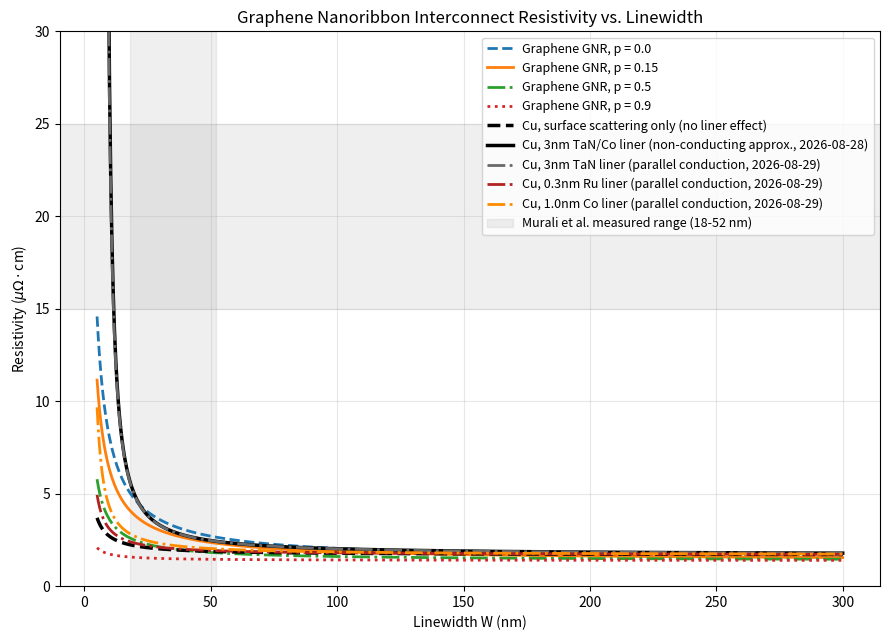

Reproduce this figure in Python.
"""
graphene_interconnect_model.py

Device-oriented model of graphene nanoribbon (GNR) interconnect
resistivity as a function of linewidth W, built to complement the GFET
device-physics work already in this repo (graphene_fet_model.py,
rf_small_signal_model.py). Where those scripts cover transistor-level
device physics (contacts, gate capacitance, RF performance), this script
covers the other classic "device application" pillar semiconductor
companies evaluate 2D materials on: back-end-of-line (BEOL) interconnect
resistivity, and specifically how it scales as linewidth is shrunk.

Physical model
---------------
Graphene's linewidth-dependent resistivity is modeled via Matthiessen's
rule combination of a bulk (phonon/substrate-limited) mean free path and
a width-dependent edge-scattering mean free path set by a phenomenological
specularity parameter p (0 = fully diffuse edge scattering, 1 = fully
specular / non-resistive), following the approach used for graphene
nanoribbon interconnects in the literature (see
notes/2026-08-23-interconnect-resistivity-vs-linewidth.md for full
citations and discussion):

    1 / lambda_eff(W) = 1 / lambda_bulk + [(1 - p) / (1 + p)] * (1 / W)

Sheet/3D resistivity is then obtained from a simple Drude-type relation
using this width-dependent mean free path in place of a fixed bulk mean
free path, calibrated so that the W -> infinity (wide-ribbon) limit
reproduces the literature phonon-scattering-limited intrinsic graphene
resistivity of ~1.2 uOhm.cm at n = 5e12 cm^-2 (Murali et al.,
arXiv:0906.0924), and the finite-width behavior is calibrated against the
same paper's measured 15-25 uOhm.cm cluster for 18 nm < W < 52 nm GNRs.

The edge-scattering + residual-impurity curves are calibrated once (at
p = 0.15, W = 22 nm) against the *best individual GNR* result in Murali
et al. (resistivity ~3x the phonon-scattering-limited intrinsic value),
representing a "best-achievable, edge-quality-limited" family of curves.
The *average* measured cluster from the same paper (15-25 uOhm.cm at
W = 18-52 nm) -- reflecting additional real-world process-induced
LER/impurity scattering beyond a clean specularity model -- is overlaid
separately on the plot as an empirical reference band, not used as a fit
target. This is a compact, literature-calibrated analytic model (not an
ab-initio transport calculation) intended to reproduce the qualitative
and order-of-magnitude quantitative trend: graphene resistivity rises
sharply as W is scaled down due to edge scattering, and only becomes
competitive with (eventually, in the idealized single-layer limit,
better than) Cu at aggressively scaled linewidths.

2026-08-28 update: the Cu comparison baseline below originally modeled
surface/grain-boundary scattering only, and explicitly noted that this
made it a conservative (upper-bound) estimate of scaled-Cu performance
because it omitted the diffusion-barrier/adhesion-liner layer that a
real damascene Cu interconnect requires -- a layer whose thickness does
not scale down with linewidth and so consumes a growing cross-section
fraction as W shrinks. `cu_resistivity_with_liner()` adds that effect as
a separate, explicit correction (see
notes/2026-08-28-copper-liner-barrier-thickness-effect.md for the
literature basis and derivation), so both the original surface-
scattering-only curve and the new liner-aware curve are available for
comparison.

References: see notes/2026-08-23-interconnect-resistivity-vs-linewidth.md
  - Murali et al., "Resistivity of Graphene Nanoribbon Interconnects,"
    arXiv:0906.0924
  - Naeemi & Meindl, "Conductance modeling for graphene nanoribbon (GNR)
    interconnects," IEEE EDL 28, 428 (2007)

References for the 2026-08-28 liner/barrier addition: see
notes/2026-08-28-copper-liner-barrier-thickness-effect.md
  - Domenichini et al., "Selecting alternative metals for advanced
    interconnects," arXiv:2406.09106
  - "Mechanisms of Scaling Effect for Emerging Nanoscale Interconnect
    Materials," Nanomaterials 12(10), 1760 (2022)

2026-08-29 update: `cu_resistivity_with_liner()` treated the barrier/liner
as strictly non-conducting -- flagged as a simplification in its own
docstring and in notes/2026-08-28-*.md, Section 6.
`cu_resistivity_with_liner_parallel()` replaces that assumption with an
explicit core+liner parallel-conduction model, and is used to evaluate
thinner Ru- and Co-liner Cu scenarios (also left open in the 2026-08-28
notes) alongside the original 3 nm TaN/Co case. See
notes/2026-08-29-liner-parallel-conduction-and-thin-liner-scenarios.md.
"""

import numpy as np
import matplotlib.pyplot as plt

# ---------------------------------------------------------------------------
# Model parameters (literature-calibrated, see notes/2026-08-23-*.md)
# ---------------------------------------------------------------------------

# Phonon/substrate-scattering-limited intrinsic resistivity of wide-ribbon
# (effectively 2D) graphene on SiO2 at n = 5e12 cm^-2, 300 K.
rho_bulk_uohm_cm = 1.2

# Bulk (width-independent) mean free path implied by rho_bulk. We do not
# need the literal value of lambda_bulk to reproduce rho(W); instead we
# work directly with the mean-free-path *ratio* lambda_eff(W)/lambda_bulk,
# since resistivity ~ 1/lambda for a fixed-density Drude conductor. This
# avoids introducing an extra, poorly-constrained absolute length scale.
#
# lambda_bulk is nonetheless a physically meaningful quantity (room-
# temperature literature values for supported single-layer graphene are
# ~50-60 nm; see e.g. the mean-free-path discussion in
# notes/2026-08-23-*.md). We use 55 nm as a representative value purely
# for reporting/plotting the implied mean free path -- it cancels out of
# the resistivity ratio calculation.
lambda_bulk_nm = 55.0

# Specularity parameter p: 0 = fully diffuse edge scattering (rough,
# plasma/lithographically-etched edges), 1 = fully specular (idealized,
# atomically smooth armchair/zigzag edges). Real lithographically
# patterned GNR edges are diffuse; we use p = 0.15 as a representative
# "realistic etched edge" value and also sweep a range for comparison.
p_default = 0.15

# Additional, width-independent impurity/residual-disorder mean free path,
# calibrated ONCE (at p = p_default, not re-solved per p -- doing so would
# defeat the purpose of a specularity sweep by silently absorbing all of
# the p-dependence into a compensating impurity term) against the "best
# GNR" result in Murali et al.: the best individual GNR at a given width
# had resistivity ~3x the phonon-scattering-limited intrinsic value, i.e.
# best-case, cleanly-patterned samples are edge-scattering-dominated with
# only a small residual impurity contribution. This makes the calibrated
# curves below a "best-achievable, edge-quality-limited" family, distinct
# from the *typical* (average, more disorder-affected) measured cluster of
# 15-25 uOhm.cm at W = 18-52 nm, which is overlaid separately on the plot
# as an empirical reference band rather than used as the fit target -- see
# notes/2026-08-23-*.md for why average real devices sit well above a
# clean specularity-only model (additional process-induced LER/impurity
# scattering not captured by this compact model).
W_calibration_nm = 22.0
rho_calibration_uohm_cm = 3.6  # "best GNR" ~ 3x rho_bulk (Murali et al.)


def _edge_inverse_mfp_ratio(W_nm, p):
    """
    Edge-scattering contribution to the inverse mean free path, expressed
    as a multiple of 1/lambda_bulk: lambda_bulk/lambda_edge.
    """
    return ((1 - p) / (1 + p)) * (lambda_bulk_nm / W_nm)


# Impurity mean free path solved once, at p_default and W_calibration_nm,
# and then held fixed (width- and p-independent) for all curves below.
def _solve_lambda_impurity_nm():
    target_ratio = rho_calibration_uohm_cm / rho_bulk_uohm_cm  # = lambda_bulk/lambda_eff at calibration point
    edge_term = _edge_inverse_mfp_ratio(W_calibration_nm, p_default)
    residual = target_ratio - 1.0 - edge_term
    if residual <= 0:
        raise ValueError(
            "Calibration point implies negative impurity scattering "
            "contribution -- check p_default / calibration target."
        )
    return lambda_bulk_nm / residual


lambda_impurity_nm = _solve_lambda_impurity_nm()


def resistivity_vs_width(W_nm, p=None):
    """
    3D resistivity (uOhm.cm) of a graphene nanoribbon of width W_nm (nm),
    for edge specularity p, including the fixed (p-independent) residual
    impurity term calibrated above.
    """
    # Late-bound default (2026-09-29 figure-provenance audit): the module
    # constant is read at CALL time, not captured at `def` time, so setting
    # the module attribute actually reaches this function.
    if p is None:
        p = p_default
    edge_term = _edge_inverse_mfp_ratio(W_nm, p)
    impurity_term = lambda_bulk_nm / lambda_impurity_nm
    ratio = 1.0 + edge_term + impurity_term
    return rho_bulk_uohm_cm * ratio


def cu_resistivity_vs_width(W_nm):
    """
    Simple projected Cu resistivity-vs-linewidth trend, in the spirit of
    the ITRS-2007-style projection used as the comparison baseline in
    Murali et al. (arXiv:0906.0924): bulk Cu resistivity plus a
    Fuchs-Sondheimer-like surface/grain-boundary scattering rise as W
    shrinks, using a Cu bulk mean free path of ~40 nm and a Fuchs
    specularity parameter of 0.6 (representative literature value; see
    notes/2026-08-23-*.md). This is a simplified single-parameter
    surface-scattering model, not a full Mayadas-Shatzkes grain-boundary
    treatment, and is intended only as an order-of-magnitude comparison
    baseline -- real scaled Cu resistivity is also strongly affected by
    liner/barrier thickness, which does not scale down with W and is not
    modeled here.
    """
    rho_cu_bulk_uohm_cm = 1.68  # bulk Cu resistivity at 300 K
    lambda_cu_bulk_nm = 40.0
    p_cu = 0.6
    # Fuchs-Sondheimer thin-film-style approximate correction factor
    kappa = lambda_cu_bulk_nm / W_nm
    F = 1.0 + (3.0 / 8.0) * (1 - p_cu) * kappa
    return rho_cu_bulk_uohm_cm * F


# ---------------------------------------------------------------------------
# Cu liner/barrier-thickness effect (added 2026-08-28; see
# notes/2026-08-28-copper-liner-barrier-thickness-effect.md for the
# literature basis and full derivation). The Cu model above is
# surface-scattering-only and was explicitly flagged in the Chapter 5
# draft and this file's original docstring as omitting the diffusion-
# barrier/adhesion-liner layer that a real damascene Cu interconnect
# requires -- a layer whose thickness does not scale down with linewidth
# and therefore consumes a growing fraction of the wire's cross-section
# as W shrinks. This section adds that effect as a separate, explicit
# correction rather than folding it into cu_resistivity_vs_width(), so
# the "surface-scattering-only" and "surface-scattering + liner" curves
# can still be compared directly.
# ---------------------------------------------------------------------------

# Combined barrier (TaN) + adhesion-liner (Co) thickness for a
# conventional Cu damascene stack, per sidewall/dimension. Literature
# value from the Nanomaterials 12(10), 1760 (2022) resistance
# calculations (3 nm for a Cu/TaN-Co stack), consistent with the ~2-3 nm
# functional floor reported by Domenichini et al., arXiv:2406.09106.
t_liner_nm_default = 3.0


def cu_resistivity_with_liner(W_nm, t_liner_nm=None):
    """
    Effective Cu resistivity (uOhm.cm) *including* the non-conducting
    barrier/liner's consumption of the drawn cross-section, evaluated
    across a drawn linewidth W_nm (nm) that includes the liner on both
    sides -- i.e. W_nm is the "linewidth (w + 2t)" quantity used in the
    Nanomaterials review this is calibrated against, not the bare Cu
    core width.

    Model (see notes/2026-08-28-*.md, Section 4, for the full
    derivation): treating the liner/barrier as non-conducting and
    assuming the wire's two in-plane dimensions scale together, the
    remaining Cu core has effective width/height W_eff = W - 2*t_liner.
    The reported resistivity combines two compounding effects:

      1. The remaining Cu core is itself narrower, so it is *more*
         surface-scattering-limited than a same-drawn-width, no-liner
         wire would be -- captured by evaluating the existing
         Fuchs-Sondheimer-style cu_resistivity_vs_width() at W_eff
         rather than at W.
      2. That core-limited resistivity is measured across the full
         drawn cross-section (the quantity a process/design actually
         allocates), which dilutes the effective conductance by the
         ratio of drawn area to conducting area, (W / W_eff)^2, for a
         cross-section scaling isotropically in both in-plane
         dimensions.

    Below W = 2*t_liner_nm, the liner/barrier consumes the entire drawn
    cross-section and there is no remaining Cu core -- this is flagged
    explicitly by returning NaN (not a large-but-finite number), since a
    real process simply cannot form a conducting Cu wire in that regime.
    """
    # Late-bound default (2026-09-29 figure-provenance audit): the module
    # constant is read at CALL time, not captured at `def` time, so setting
    # the module attribute actually reaches this function.
    if t_liner_nm is None:
        t_liner_nm = t_liner_nm_default
    W_arr = np.atleast_1d(np.asarray(W_nm, dtype=float))
    W_eff = W_arr - 2.0 * t_liner_nm

    with np.errstate(divide='ignore', invalid='ignore'):
        rho_core = cu_resistivity_vs_width(np.where(W_eff > 0, W_eff, np.nan))
        area_dilution = (W_arr / np.where(W_eff > 0, W_eff, np.nan)) ** 2
        rho_eff = rho_core * area_dilution

    rho_eff = np.where(W_eff > 0, rho_eff, np.nan)

    if np.isscalar(W_nm) or (hasattr(W_nm, 'ndim') and W_nm.ndim == 0):
        return float(rho_eff[0])
    return rho_eff


# ---------------------------------------------------------------------------
# Parallel-conduction refinement + thinner-liner scenarios (added 2026-08-29;
# see notes/2026-08-29-liner-parallel-conduction-and-thin-liner-scenarios.md
# for the literature basis and derivation). `cu_resistivity_with_liner()`
# above (2026-08-28) treats the barrier/liner as strictly non-conducting --
# explicitly flagged in that function's own docstring and in the 2026-08-28
# notes (Section 6, first open item) as a simplification, since TaN and
# especially thin Co/Ru liners carry some non-zero current in reality. This
# section replaces that assumption with an explicit parallel-conduction
# (core + liner) model, and uses it to evaluate two liner material/thickness
# scenarios left unexplored on 2026-08-28: thinner Ru- or Co-liner-enabled Cu
# stacks (using the same `t_liner_nm` override mechanism, but now paired
# with each liner's own, much lower resistivity than TaN's -- a materially
# different scenario from just shrinking t_liner_nm while keeping TaN's
# resistivity, since the whole point of switching liner material is that Ru/
# Co liners are far more conductive than TaN).
# ---------------------------------------------------------------------------

# Representative *effective* (thin-film, few-nm-scale) resistivities of
# barrier/liner materials, in uOhm.cm. These are order-of-magnitude
# literature-representative values, not read off a single traceable
# thickness-resolved data table: WebSearch/WebFetch were used this session
# to look for a quantitative Ru/Co/TaN thin-film resistivity-vs-thickness
# source, and found strong *qualitative* confirmation of the ordering used
# here (TaN's barrier resistivity is far higher than Ru's or Co's -- this is
# the standard reason Ru/Co are being pursued as thinner-liner-compatible
# alternatives; see e.g. imec's public Ru/Co interconnect liner work and
# Domenichini et al., arXiv:2406.09106 / pubs.aip.org/aip/jap/article/136/17/171101,
# already cited in notes/2026-08-28-*.md) but no single open-access
# quantitative table for the specific few-nm-thickness values (several
# candidate sources were paywalled or blocked by robots.txt during this
# session's fetch attempts, recorded in today's notes rather than silently
# skipped). The values below are therefore representative figures assembled
# from general semiconductor-interconnect knowledge, exposed as adjustable
# function parameters rather than hard-coded, so a future session can
# tighten them against a specific source without changing the model
# structure.
rho_liner_tan_uohm_cm_default = 400.0   # TaN barrier, ~1-3 nm: strongly
                                         # size-effect-elevated above its
                                         # already-high bulk value (bulk TaN
                                         # is itself only a modest conductor,
                                         # ~125-250 uOhm.cm depending on phase)
rho_liner_ru_uohm_cm_default = 30.0     # Ru liner, ~1-3 nm (bulk Ru ~7.1 uOhm.cm)
rho_liner_co_uohm_cm_default = 20.0     # Co liner, ~1-3 nm (bulk Co ~6.2 uOhm.cm)

# Per-liner default thicknesses, from the Nanomaterials 12(10), 1760 (2022)
# figures already cited in notes/2026-08-28-*.md: Cu/TaN-Co conventional
# stack 3 nm combined, Ru 0.3 nm, Co(-only, thin-liner scheme) 1 nm.
t_liner_nm_ru_default = 0.3
t_liner_nm_co_default = 1.0


def cu_resistivity_with_liner_parallel(W_nm, t_liner_nm=None,
                                        rho_liner_uohm_cm=None):
    """
    Effective Cu resistivity (uOhm.cm) including the liner/barrier's
    cross-section consumption *and* its own (finite, non-zero) parallel
    conduction path -- the refinement flagged as an open item in
    notes/2026-08-28-*.md, Section 6. Same drawn-linewidth convention and
    isotropic-scaling assumption as cu_resistivity_with_liner() (W_nm
    includes the liner on both sides; W_eff = W - 2*t_liner is the
    remaining Cu core).

    Model: treat the drawn cross-section as two conductors in parallel --
    the Cu core (area ~ W_eff^2, resistivity from the existing
    surface-scattering model evaluated at W_eff) and the liner "frame"
    (area ~ W^2 - W_eff^2, resistivity rho_liner_uohm_cm, assumed uniform
    across the whole frame rather than spatially resolved). For a fixed
    length L, conductances add:

        G_total = A_core/(rho_core * L) + A_liner/(rho_liner * L)
        rho_eff = A_drawn / (G_total * L)
                = W^2 / (W_eff^2/rho_core + (W^2 - W_eff^2)/rho_liner)

    This strictly generalizes cu_resistivity_with_liner(): taking the
    rho_liner -> infinity limit recovers exactly the non-conducting-liner
    formula, rho_core * (W/W_eff)^2 (verified numerically in
    notes/2026-08-29-*.md and in this module's __main__ self-check below).
    Below W = 2*t_liner_nm there is still no remaining Cu core, so the
    function returns NaN there for consistency with
    cu_resistivity_with_liner() -- even a perfectly conducting liner alone,
    with no Cu core, is a materially different (and not modeled here)
    all-liner-conductor regime, not a continuation of this Cu-core-centric
    model.
    """
    # Late-bound default (2026-09-29 figure-provenance audit): the module
    # constant is read at CALL time, not captured at `def` time, so setting
    # the module attribute actually reaches this function.
    if t_liner_nm is None:
        t_liner_nm = t_liner_nm_default
    if rho_liner_uohm_cm is None:
        rho_liner_uohm_cm = rho_liner_tan_uohm_cm_default
    W_arr = np.atleast_1d(np.asarray(W_nm, dtype=float))
    W_eff = W_arr - 2.0 * t_liner_nm

    with np.errstate(divide='ignore', invalid='ignore'):
        rho_core = cu_resistivity_vs_width(np.where(W_eff > 0, W_eff, np.nan))
        A_core = np.where(W_eff > 0, W_eff, np.nan) ** 2
        A_liner = W_arr ** 2 - np.where(W_eff > 0, W_eff, 0.0) ** 2
        G_total = A_core / rho_core + A_liner / rho_liner_uohm_cm
        rho_eff = (W_arr ** 2) / G_total

    rho_eff = np.where(W_eff > 0, rho_eff, np.nan)

    if np.isscalar(W_nm) or (hasattr(W_nm, 'ndim') and W_nm.ndim == 0):
        return float(rho_eff[0])
    return rho_eff


def plot_resistivity_vs_linewidth():
    """Plot graphene (several specularity values) against *two* Cu
    resistivity models vs. linewidth: the original surface-scattering-
    only baseline, and the surface-scattering + liner/barrier model added
    2026-08-28 (see notes/2026-08-28-copper-liner-barrier-thickness-
    effect.md). Against the surface-scattering-only Cu baseline, realistic
    (p=0.15, diffuse-edge) graphene only wins at wide W (see
    summary_numbers() for the crossover width); against the liner-aware
    Cu model, realistic-edge graphene wins across the entire valid W
    range plotted here -- see summary_numbers() / AUTOMATION_LOG.md for
    both crossover results side by side, which is the more complete,
    process-relevant comparison than either Cu curve alone."""
    W_nm = np.linspace(5, 300, 600)

    fig, ax = plt.subplots(figsize=(9, 6.5))

    for p, style in [(0.0, '--'), (0.15, '-'), (0.5, '-.'), (0.9, ':')]:
        rho = resistivity_vs_width(W_nm, p=p)
        ax.plot(W_nm, rho, style, linewidth=2, label=f'Graphene GNR, p = {p}')

    rho_cu = cu_resistivity_vs_width(W_nm)
    ax.plot(W_nm, rho_cu, color='black', linewidth=2.5, linestyle='--',
            label='Cu, surface scattering only (no liner effect)')

    rho_cu_liner = cu_resistivity_with_liner(W_nm)
    ax.plot(W_nm, rho_cu_liner, color='black', linewidth=2.5,
            label=f'Cu, {t_liner_nm_default:.0f}nm TaN/Co liner (non-conducting approx., 2026-08-28)')

    rho_cu_liner_parallel = cu_resistivity_with_liner_parallel(W_nm)
    ax.plot(W_nm, rho_cu_liner_parallel, color='dimgray', linewidth=2.0, linestyle='-.',
            label=f'Cu, {t_liner_nm_default:.0f}nm TaN liner (parallel conduction, 2026-08-29)')

    rho_cu_liner_ru = cu_resistivity_with_liner_parallel(
        W_nm, t_liner_nm=t_liner_nm_ru_default, rho_liner_uohm_cm=rho_liner_ru_uohm_cm_default)
    ax.plot(W_nm, rho_cu_liner_ru, color='firebrick', linewidth=2.0, linestyle='-.',
            label=f'Cu, {t_liner_nm_ru_default:.1f}nm Ru liner (parallel conduction, 2026-08-29)')

    rho_cu_liner_co = cu_resistivity_with_liner_parallel(
        W_nm, t_liner_nm=t_liner_nm_co_default, rho_liner_uohm_cm=rho_liner_co_uohm_cm_default)
    ax.plot(W_nm, rho_cu_liner_co, color='darkorange', linewidth=2.0, linestyle='-.',
            label=f'Cu, {t_liner_nm_co_default:.1f}nm Co liner (parallel conduction, 2026-08-29)')

    # Overlay the literature measured cluster (Murali et al.) as a shaded band
    ax.axvspan(18, 52, color='gray', alpha=0.12, label='Murali et al. measured range (18-52 nm)')
    ax.axhspan(15, 25, color='gray', alpha=0.12)

    ax.set_xlabel('Linewidth W (nm)')
    ax.set_ylabel(r'Resistivity ($\mu\Omega\cdot$cm)')
    ax.set_title('Graphene Nanoribbon Interconnect Resistivity vs. Linewidth')
    ax.set_ylim(0, 30)
    ax.legend(fontsize=9)
    ax.grid(True, alpha=0.3)
    plt.tight_layout()
    plt.savefig('interconnect_resistivity_vs_linewidth.png', dpi=300, bbox_inches='tight')
    plt.close(fig)


def summary_numbers():
    """Print representative numbers for sanity-checking / logging."""
    print(f"Fixed residual impurity mean free path (calibrated once at "
          f"p={p_default}, W={W_calibration_nm}nm against the 'best GNR "
          f"~3x bulk limit' result): lambda_impurity = {lambda_impurity_nm:.1f} nm")
    for p in [0.0, p_default, 0.5, 0.9]:
        rho_22 = resistivity_vs_width(22.0, p=p)
        rho_8 = resistivity_vs_width(8.0, p=p)
        print(f"p = {p:.2f}: rho(W=22nm) = {rho_22:.2f} uOhm.cm, "
              f"rho(W=8nm) = {rho_8:.2f} uOhm.cm")

    rho_cu_22 = cu_resistivity_vs_width(22.0)
    rho_cu_8 = cu_resistivity_vs_width(8.0)
    print(f"Cu model (surface scattering only): rho(W=22nm) = {rho_cu_22:.2f} uOhm.cm, "
          f"rho(W=8nm) = {rho_cu_8:.2f} uOhm.cm")

    rho_cu_liner_22 = cu_resistivity_with_liner(22.0)
    rho_cu_liner_12 = cu_resistivity_with_liner(12.0)
    print(f"Cu model (surface scattering + {t_liner_nm_default:.0f}nm liner/barrier, "
          f"added 2026-08-28): rho(W=22nm) = {rho_cu_liner_22:.2f} uOhm.cm, "
          f"rho(W=12nm) = {rho_cu_liner_12:.2f} uOhm.cm (W=8nm is below the "
          f"W = 2*t_liner = {2*t_liner_nm_default:.0f}nm floor -- no Cu core remains, "
          f"model returns NaN as flagged in cu_resistivity_with_liner()'s docstring)")

    # Find the actual crossover width (if any, within a wide scan range)
    # where each graphene curve drops below a given Cu model, via a
    # genuine sign change of (rho_graphene - rho_cu) rather than a naive
    # closest-point search (which can misleadingly report a "crossover"
    # at the edge of the scan range even when the curves never cross).
    # Repeated for both the original surface-scattering-only Cu model and
    # the 2026-08-28 liner-aware Cu model, so the shift in crossover width
    # caused specifically by the liner effect is visible directly.
    def _report_crossovers(cu_model_fn, cu_model_label):
        W_scan = np.linspace(2, 500, 20000)
        rho_cu_scan = cu_model_fn(W_scan)
        valid = ~np.isnan(rho_cu_scan)
        for p, label in [(p_default, "realistic, diffuse edges"), (0.9, "idealized, near-specular edges")]:
            rho_g = resistivity_vs_width(W_scan, p=p)
            diff = np.where(valid, rho_g - rho_cu_scan, np.nan)
            finite = np.isfinite(diff)
            sign_changes = np.where(np.diff(np.sign(diff[finite])) != 0)[0]
            W_valid = W_scan[finite]
            if len(sign_changes) == 0:
                state = "below" if diff[finite][0] < 0 else "above"
                print(f"  p = {p:.2f} ({label}): graphene stays {state} {cu_model_label} "
                      f"across the full valid scan range (no crossover).")
            else:
                W_cross = W_valid[sign_changes[0]]
                print(f"  p = {p:.2f} ({label}): graphene crosses below {cu_model_label} at "
                      f"approx. W = {W_cross:.0f} nm.")

    print("Crossover vs. Cu, surface scattering only:")
    _report_crossovers(cu_resistivity_vs_width, "the surface-scattering-only Cu model")
    print("Crossover vs. Cu, surface scattering + liner/barrier (2026-08-28):")
    _report_crossovers(cu_resistivity_with_liner, "the liner-aware Cu model")

    print("Crossover vs. Cu, parallel-conduction TaN liner (2026-08-29):")
    _report_crossovers(cu_resistivity_with_liner_parallel, "the parallel-conduction TaN-liner Cu model")

    def _ru_model(W):
        return cu_resistivity_with_liner_parallel(
            W, t_liner_nm=t_liner_nm_ru_default, rho_liner_uohm_cm=rho_liner_ru_uohm_cm_default)

    def _co_model(W):
        return cu_resistivity_with_liner_parallel(
            W, t_liner_nm=t_liner_nm_co_default, rho_liner_uohm_cm=rho_liner_co_uohm_cm_default)

    print(f"Crossover vs. Cu, {t_liner_nm_ru_default:.1f}nm Ru liner, parallel conduction (2026-08-29):")
    _report_crossovers(_ru_model, "the Ru-liner Cu model")
    print(f"Crossover vs. Cu, {t_liner_nm_co_default:.1f}nm Co liner, parallel conduction (2026-08-29):")
    _report_crossovers(_co_model, "the Co-liner Cu model")


def self_check_parallel_limit():
    """
    Sanity check (2026-08-29): cu_resistivity_with_liner_parallel() should
    reduce to cu_resistivity_with_liner() in the rho_liner -> infinity
    (non-conducting) limit. Verified numerically here (not just claimed in
    the docstring) at a representative width, using a very large but finite
    liner resistivity as a stand-in for infinity.
    """
    W_test = 20.0
    rho_nonconducting = cu_resistivity_with_liner(W_test)
    rho_parallel_huge_rho = cu_resistivity_with_liner_parallel(
        W_test, rho_liner_uohm_cm=1.0e12)
    rel_diff = abs(rho_parallel_huge_rho - rho_nonconducting) / rho_nonconducting
    status = "OK" if rel_diff < 1e-6 else "FAILED"
    print(f"Self-check: parallel-conduction model at rho_liner->inf matches "
          f"non-conducting model at W={W_test:.0f}nm: "
          f"{rho_nonconducting:.4f} vs {rho_parallel_huge_rho:.4f} uOhm.cm "
          f"(rel. diff {rel_diff:.2e}) -- {status}")
    if status == "FAILED":
        raise AssertionError("Parallel-conduction limiting-case self-check failed")

    # A second check in the opposite direction: with a liner resistivity
    # *equal to* the Cu core's own resistivity at that width, the parallel
    # model should reduce to the plain area-averaged (liner indistinguishable
    # from core) resistivity -- i.e. rho_eff should equal rho_core exactly,
    # independent of t_liner_nm, since both "conductors" are then identical.
    rho_core_at_W = cu_resistivity_vs_width(W_test - 2.0 * t_liner_nm_default)
    rho_parallel_matched = cu_resistivity_with_liner_parallel(
        W_test, rho_liner_uohm_cm=rho_core_at_W)
    rel_diff2 = abs(rho_parallel_matched - rho_core_at_W) / rho_core_at_W
    status2 = "OK" if rel_diff2 < 1e-6 else "FAILED"
    print(f"Self-check: parallel-conduction model at rho_liner == rho_core "
          f"matches rho_core exactly: {rho_core_at_W:.4f} vs "
          f"{rho_parallel_matched:.4f} uOhm.cm (rel. diff {rel_diff2:.2e}) -- {status2}")
    if status2 == "FAILED":
        raise AssertionError("Parallel-conduction matched-resistivity self-check failed")


if __name__ == '__main__':
    print("Generating graphene interconnect resistivity-vs-linewidth model and plot...")
    self_check_parallel_limit()
    plot_resistivity_vs_linewidth()
    summary_numbers()
    print("Done. Saved: interconnect_resistivity_vs_linewidth.png")
